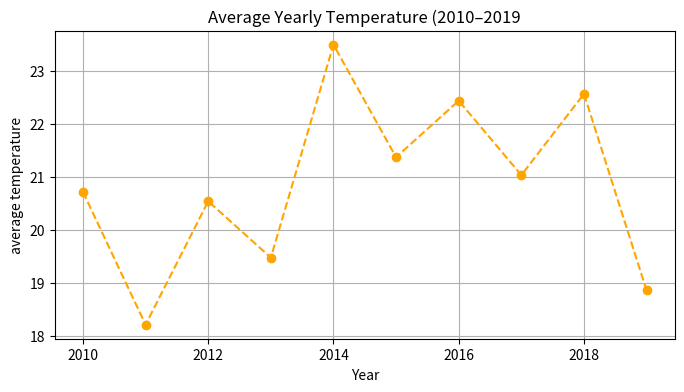
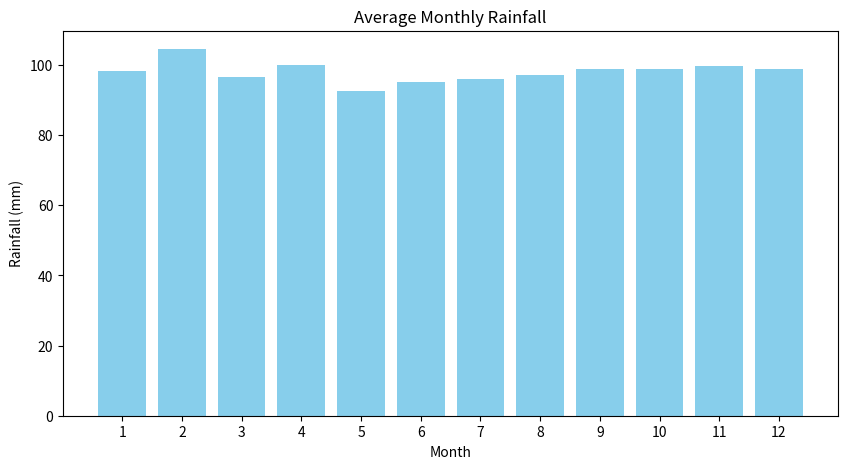
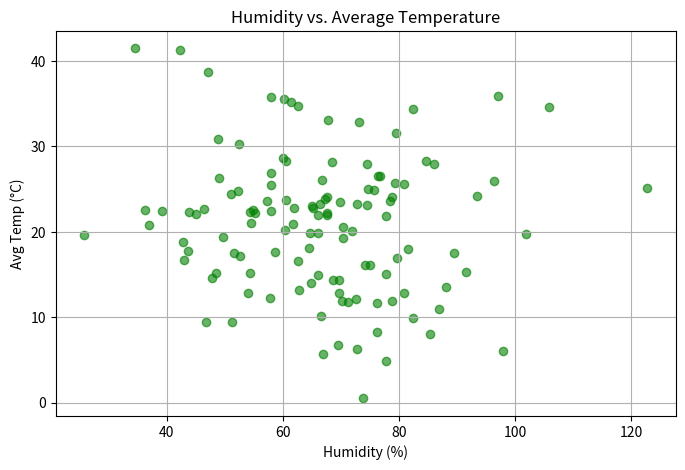

Write the Python code that produced these figures, in order.
import numpy as np
import pandas as pd
import matplotlib.pyplot as plt
#fake 10 yers data
np.random.seed(42)
years=np.arange(2010,2020)
months=np.arange(1,13)
data=[]

for year in years:
    for month in months:
        avg_temp=np.random.normal(loc=20, scale=10) #C
        rainfall=np.random.normal(loc=100, scale=10) #mm
        humidity=np.random.normal(loc=65, scale=15) #s
        data.append([year,month,avg_temp,rainfall,humidity])
df=pd.DataFrame(data, columns=['year','month','avg_temp','rainfall','humidity'])
print(df)
print("\n data statistics: ")
print(df.head())  
print(df.describe())  

#Data visualization
yearly_temp=df.groupby("year")["avg_temp"].mean()
print(yearly_temp)
plt.figure(figsize=(8,4))
plt.plot(yearly_temp.index, yearly_temp.values, marker='o', color='orange', linestyle='--')
plt.title("Average Yearly Temperature (2010–2019")
plt.xlabel("Year")
plt.ylabel("average temperature")
plt.grid(True)
plt.show()

#Step 4: Monthly Rainfall Pattern
monthly_rainfall=df.groupby("month")['rainfall'].mean()
plt.figure(figsize=(10,5))
plt.bar(monthly_rainfall.index, monthly_rainfall.values, color='skyblue')
plt.title("Average Monthly Rainfall")
plt.xlabel("Month")
plt.ylabel("Rainfall (mm)")
plt.xticks(months)
plt.show()

#Step 5: Scatter Plot (Humidity vs Temperature)
plt.figure(figsize=(8,5))
plt.scatter(df["humidity"], df["avg_temp"], alpha=0.6, color='green')
plt.title("Humidity vs. Average Temperature")
plt.xlabel("Humidity (%)")
plt.ylabel("Avg Temp (°C)")
plt.grid(True)
plt.show()


